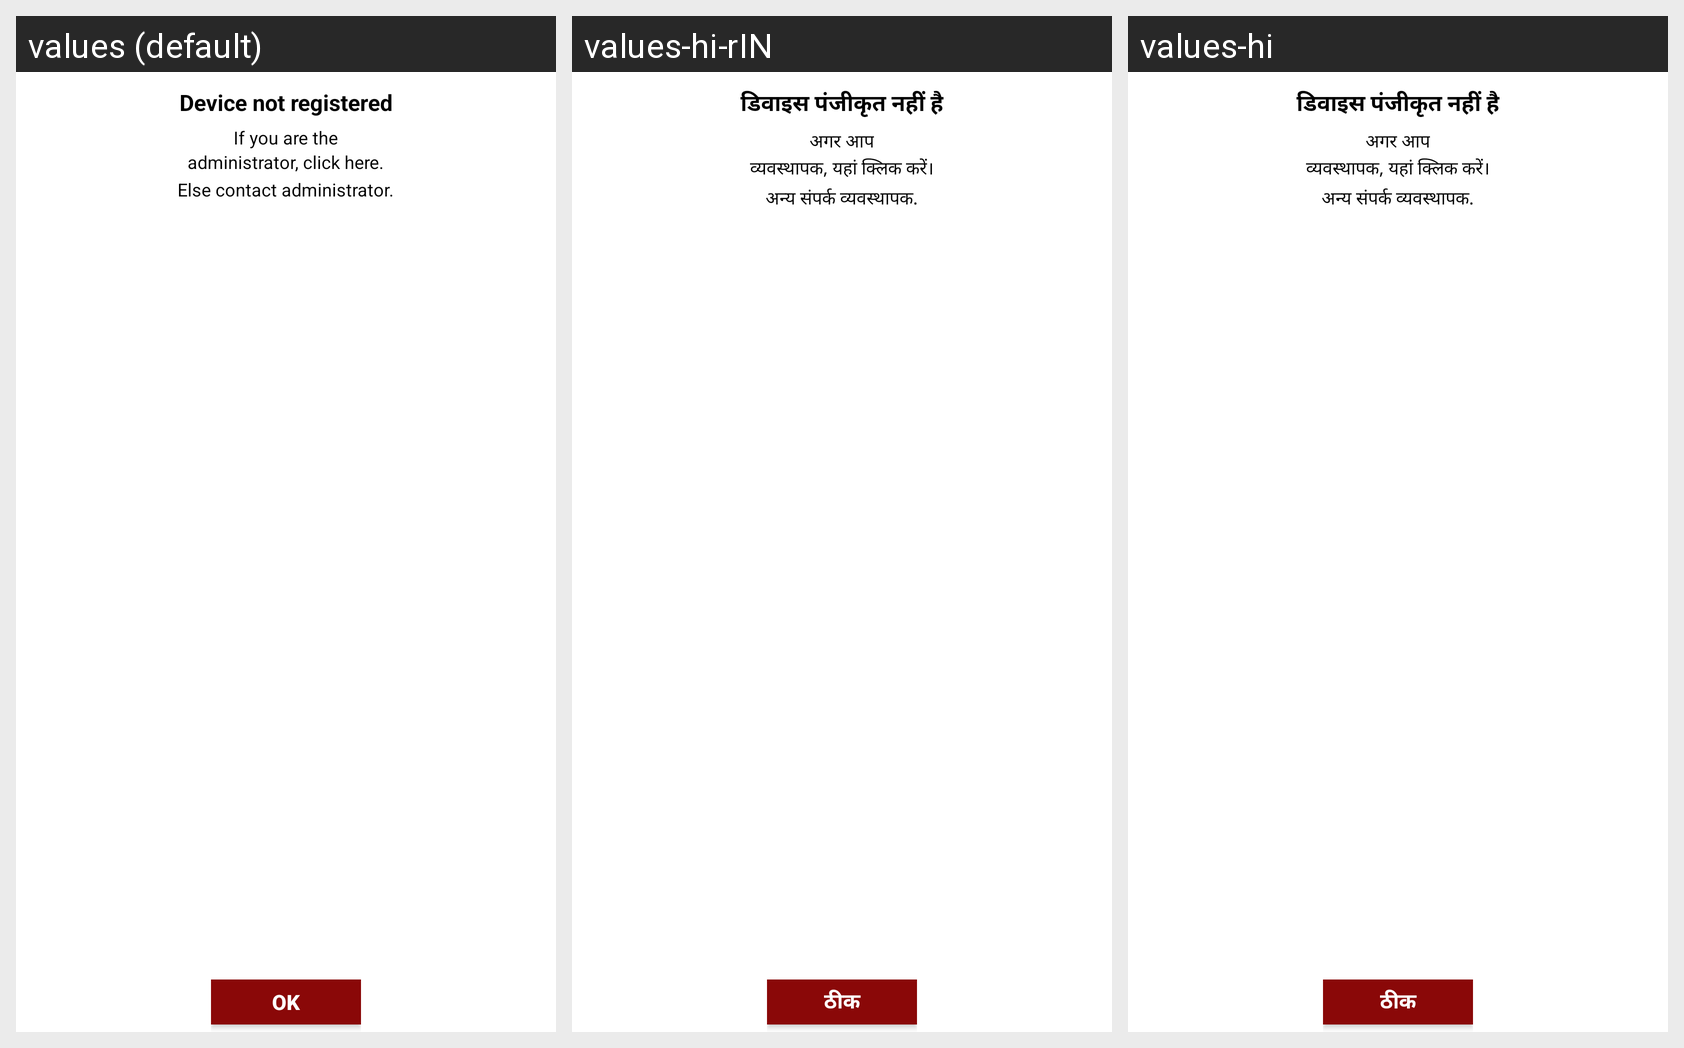

The Android screen above is rendered under several locales of the same app. Produce the string resources it draws, with the default and per-locale values.
Android screen res/layout/device_dialog.xml rendered under 3 locales, left to right: values (default), values-hi-rIN, values-hi. Device: Nexus 5 (rendered at 1080×1920; each locale shown at half size, 540×960, under a caption strip naming it); theme AppTheme.
Strings drawn on this screen, with the default value and each locale's value (text and hints the layout hard-codes, and strings that could not be matched under every locale, appear in the picture but are not listed):

Device_not_registered
  values: Device not registered
  values-hi-rIN: डिवाइस पंजीकृत नहीं है
  values-hi: डिवाइस पंजीकृत नहीं है

If_you_are_the
  values: If you are the
  values-hi-rIN: अगर आप
  values-hi: अगर आप

administratorm
  values: administrator, click here.
  values-hi-rIN: व्यवस्थापक, यहां क्लिक करें।
  values-hi: व्यवस्थापक, यहां क्लिक करें।

contact_administrator
  values: Else contact administrator.
  values-hi-rIN: अन्य संपर्क व्यवस्थापक.
  values-hi: अन्य संपर्क व्यवस्थापक.

OK_Button_label
  values: OK
  values-hi-rIN: ठीक
  values-hi: ठीक
